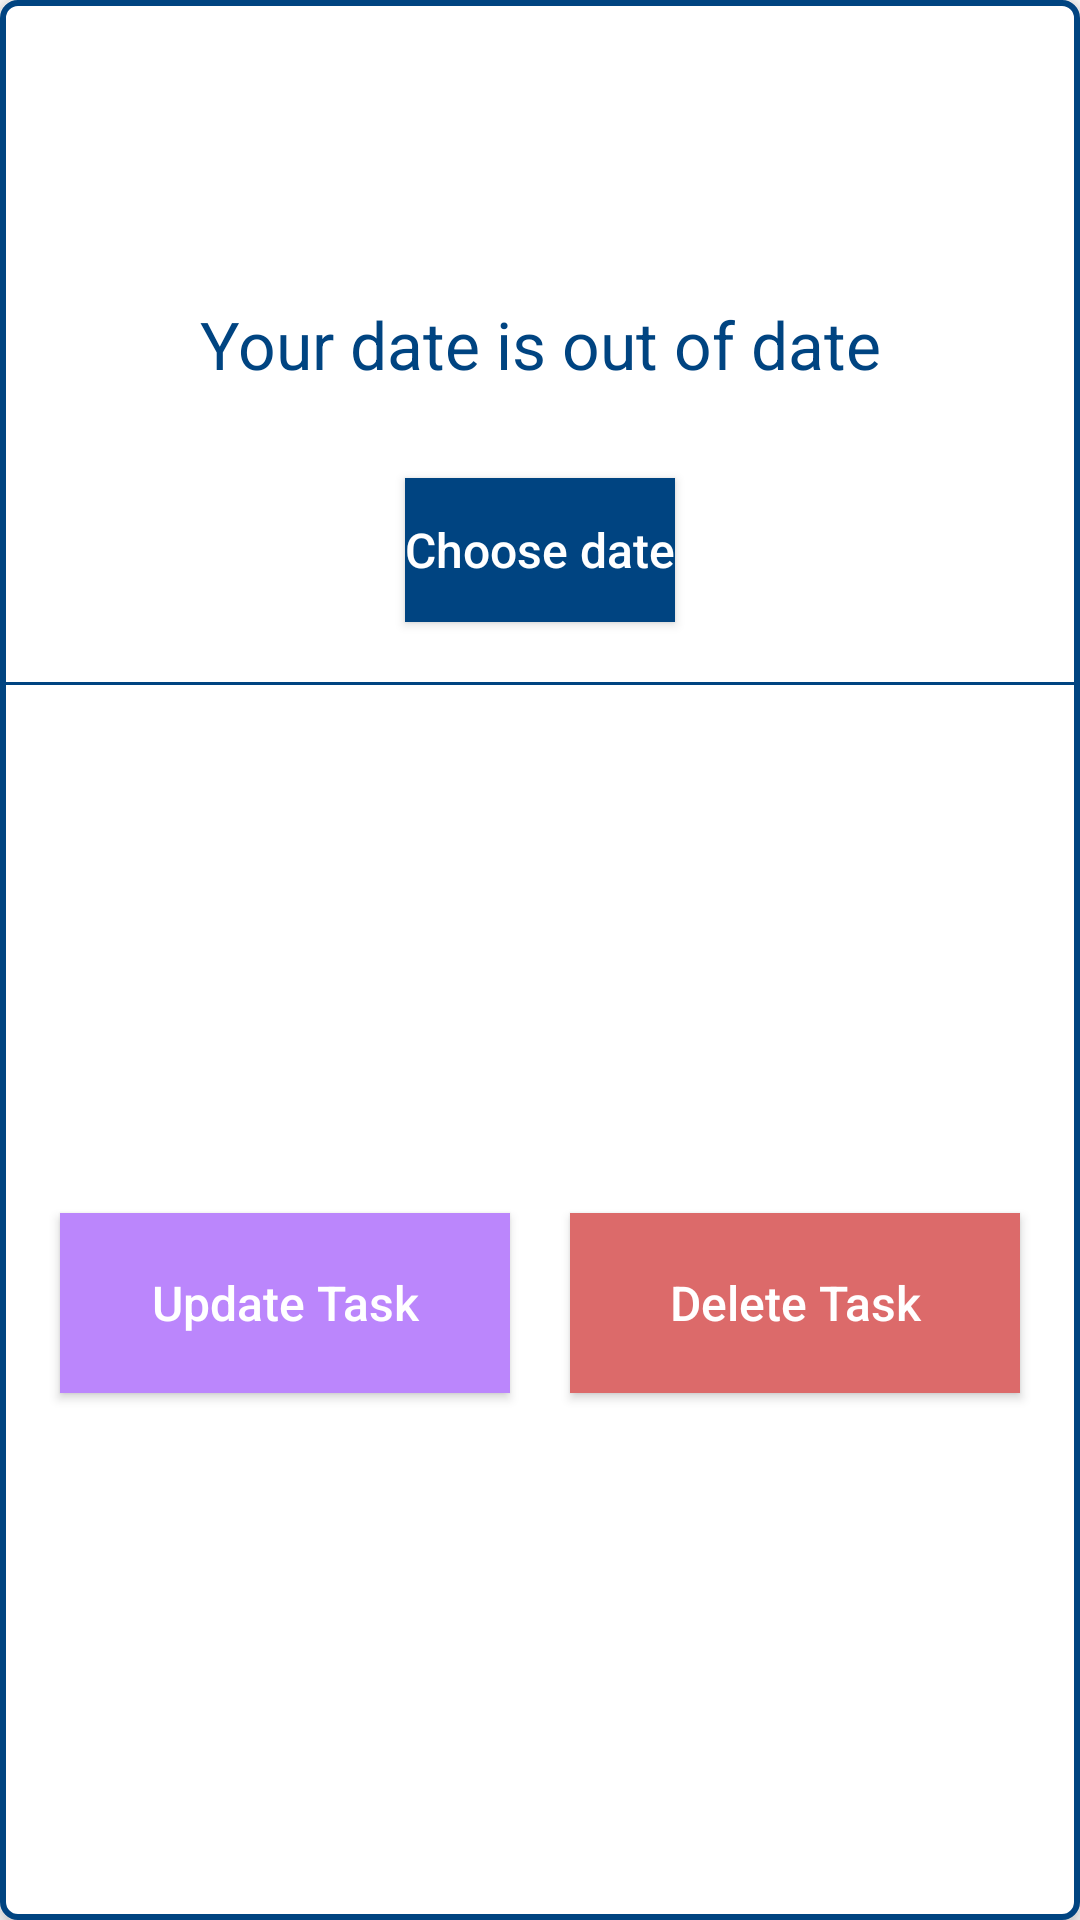

The Android layout XML behind this screen, and the referenced resources:
<!-- AndroidManifest.xml: application theme Theme.TaskPlanner -->
<!-- res/layout/custom_dialog.xml -->
<?xml version="1.0" encoding="utf-8"?>
<androidx.constraintlayout.widget.ConstraintLayout xmlns:android="http://schemas.android.com/apk/res/android"
    xmlns:app="http://schemas.android.com/apk/res-auto"
    android:layout_width="match_parent"
    android:layout_height="wrap_content"
    android:background="@drawable/custom_dialog_background"
    android:elevation="@dimen/dimen_5_dp">

    <View
        android:id="@+id/warningView"
        android:layout_width="@dimen/dimen_60_dp"
        android:layout_height="@dimen/dimen_60_dp"
        android:layout_marginTop="@dimen/dimen_20_dp"
        android:background="@drawable/ic_warning"
        android:backgroundTint="@color/blue_700"
        app:layout_constraintEnd_toEndOf="parent"
        app:layout_constraintStart_toStartOf="parent"
        app:layout_constraintTop_toTopOf="parent" />

    <androidx.appcompat.widget.AppCompatTextView
        android:id="@+id/errorText"
        android:layout_width="wrap_content"
        android:layout_height="wrap_content"
        android:layout_marginBottom="@dimen/dimen_70_dp"
        android:gravity="center"
        android:paddingHorizontal="@dimen/dimen_20_dp"
        android:text="@string/invalid_date_text"
        style="@style/UltraHighText"
        app:layout_constraintEnd_toEndOf="parent"
        android:layout_marginTop="@dimen/dimen_20_dp"
        app:layout_constraintStart_toStartOf="parent"
        app:layout_constraintTop_toBottomOf="@id/warningView" />

    <androidx.appcompat.widget.AppCompatButton
        android:id="@+id/chooseDateButton"
        android:layout_width="wrap_content"
        android:text="@string/choose_date_text"
        style="@style/SmallText"
        android:textAllCaps="false"
        android:background="@color/blue_700"
        android:textColor="@color/white"
        android:layout_marginTop="@dimen/dimen_30_dp"
        app:layout_constraintEnd_toEndOf="parent"
        app:layout_constraintStart_toStartOf="parent"
        app:layout_constraintTop_toBottomOf="@id/errorText"
        android:layout_height="wrap_content"/>

    <View
        android:id="@+id/dividerView"
        android:layout_width="match_parent"
        android:layout_height="@dimen/dimen_1_dp"
        android:background="@color/blue_700"
        android:layout_marginTop="@dimen/dimen_20_dp"
        app:layout_constraintTop_toBottomOf="@id/chooseDateButton" />

    <androidx.appcompat.widget.AppCompatButton
        android:id="@+id/updateTaskButton"
        android:layout_width="@dimen/dimen_150_dp"
        android:layout_height="@dimen/dimen_60_dp"
        android:background="@color/purple_200"
        android:layout_marginVertical="@dimen/dimen_10_dp"
        android:text="@string/update_task_text"
        android:textAllCaps="false"
        android:textColor="@color/white"
        style="@style/SmallText"
        app:layout_constraintBottom_toBottomOf="parent"
        app:layout_constraintEnd_toStartOf="@id/deleteTaskButton"
        app:layout_constraintStart_toStartOf="parent"
        app:layout_constraintTop_toBottomOf="@id/dividerView" />

    <androidx.appcompat.widget.AppCompatButton
        android:id="@+id/deleteTaskButton"
        android:layout_width="@dimen/dimen_150_dp"
        android:layout_height="@dimen/dimen_60_dp"
        android:layout_marginVertical="@dimen/dimen_10_dp"
        android:background="@color/red_200"
        android:text="@string/delete_task_text"
        android:textAllCaps="false"
        style="@style/SmallText"
        android:textColor="@color/white"
        app:layout_constraintBottom_toBottomOf="parent"
        app:layout_constraintEnd_toEndOf="parent"
        app:layout_constraintStart_toEndOf="@id/updateTaskButton"
        app:layout_constraintTop_toBottomOf="@id/dividerView" />

</androidx.constraintlayout.widget.ConstraintLayout>
<!-- resources referenced by this layout -->
<resources>
  <color name="blue_700">#004481</color>
  <color name="purple_200">#FFBB86FC</color>
  <color name="red_200">#DC6A6A</color>
  <color name="white">#FFFFFFFF</color>
  <dimen name="dimen_10_dp">10dp</dimen>
  <dimen name="dimen_150_dp">150dp</dimen>
  <dimen name="dimen_1_dp">1dp</dimen>
  <dimen name="dimen_20_dp">20dp</dimen>
  <dimen name="dimen_30_dp">30dp</dimen>
  <dimen name="dimen_5_dp">5dp</dimen>
  <dimen name="dimen_60_dp">60dp</dimen>
  <dimen name="dimen_70_dp">70dp</dimen>
  <!-- drawable custom_dialog_background (drawable) -->
  <?xml version="1.0" encoding="utf-8"?>
  <selector xmlns:android="http://schemas.android.com/apk/res/android">
  
      <item>
          <shape android:shape="rectangle">
              <stroke android:width="@dimen/dimen_2_dp" android:color="@color/blue_700" />
              <solid android:color="@color/white" />
              <corners android:radius="@dimen/dimen_5_dp" />
          </shape>
      </item>
  </selector>
  <string name="choose_date_text">Choose date</string>
  <string name="delete_task_text">Delete Task</string>
  <string name="invalid_date_text">Your date is out of date</string>
  <string name="update_task_text">Update Task</string>
  <style name="SmallText" parent="BaseText">
          <item name="android:textSize">16sp</item>
      </style>
  <style name="UltraHighText" parent="BaseText">
          <item name="android:textSize">@dimen/dimen_22_sp</item>
      </style>
  <style name="Theme.TaskPlanner" parent="Theme.MaterialComponents.DayNight.NoActionBar">
          
          <item name="colorPrimary">@color/purple_500</item>
          <item name="colorPrimaryVariant">@color/blue_700</item>
          <item name="colorOnPrimary">@color/white</item>
          
          <item name="colorSecondary">@color/teal_200</item>
          <item name="colorSecondaryVariant">@color/teal_700</item>
          <item name="colorOnSecondary">@color/black</item>
          
          <item name="android:statusBarColor" tools:targetApi="l">?attr/colorPrimaryVariant</item>
          
      </style>
  <dimen name="dimen_2_dp">2dp</dimen>
  <style name="BaseText">
          <item name="android:textColor">@color/blue_700</item>
          <item name="android:textStyle">normal</item>
      </style>
  <dimen name="dimen_22_sp">22sp</dimen>
  <color name="purple_500">#FF6200EE</color>
  <color name="teal_200">#FF03DAC5</color>
  <color name="teal_700">#FF018786</color>
  <color name="black">#FF000000</color>
</resources>
